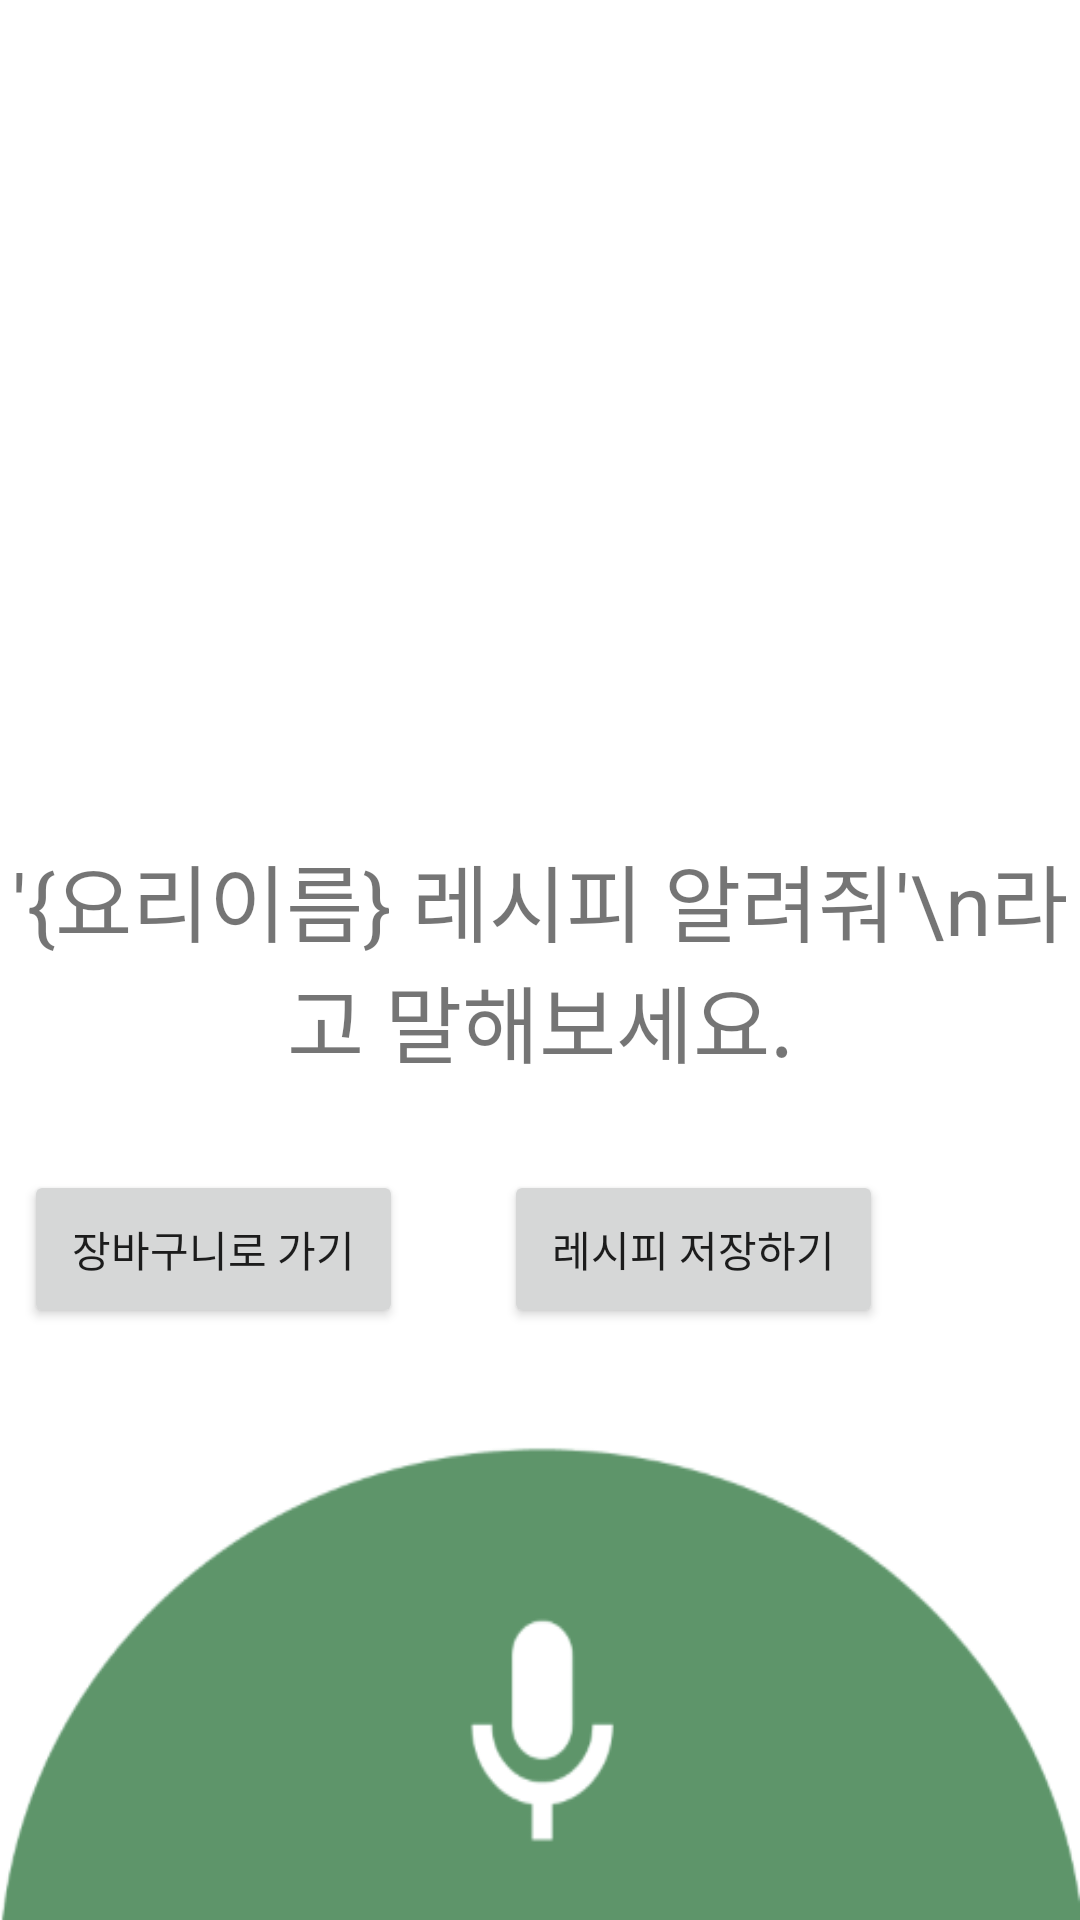

Here is an Android app screen rendered from its layout file. Give the layout XML and the strings, colors and styles it references.
<!-- AndroidManifest.xml: application theme Theme.Part21FirstActivity -->
<!-- res/layout/activity_main4.xml -->
<?xml version="1.0" encoding="utf-8"?>
<RelativeLayout xmlns:android="http://schemas.android.com/apk/res/android"
    xmlns:app="http://schemas.android.com/apk/res-auto"
    xmlns:tools="http://schemas.android.com/tools"
    tools:context=".MainActivity4"
    android:layout_width="match_parent"
    android:layout_height="match_parent">


    <androidx.recyclerview.widget.RecyclerView
        android:layout_width="match_parent"
        android:layout_height="match_parent"
        android:layout_marginBottom="10dp"
        android:id="@+id/recycler_view"
        android:layout_above="@+id/bottom_layout"/>


    <TextView
        android:id="@+id/tv_welcome"
        android:layout_width="match_parent"
        android:layout_height="wrap_content"
        android:layout_centerInParent="true"
        android:gravity="center"
        android:text="'{요리이름} 레시피 알려줘'\n라고 말해보세요."
        android:textSize="28sp" />

    <ImageButton
        android:id="@+id/imageBtn"
        android:layout_width="match_parent"
        android:layout_height="158dp"
        android:layout_alignParentBottom="true"
        android:background="@drawable/imgbtn_states"
        tools:ignore="SpeakableTextPresentCheck" />


    <RelativeLayout
        android:id="@+id/bottom_layout"
        android:layout_width="match_parent"
        android:layout_height="80dp"
        android:layout_alignParentBottom="true"
        android:layout_marginBottom="178dp"
        android:padding="8dp">

        <ImageButton
            android:id="@+id/btn_send"
            android:layout_width="48dp"
            android:layout_height="48dp"
            android:layout_alignParentEnd="true"
            android:layout_centerInParent="true"
            android:layout_marginStart="10dp"
            android:background="?attr/selectableItemBackgroundBorderless"
            android:padding="8dp"
            android:src="@drawable/ic_send"
            android:visibility="invisible" />

        
        
        
        
        
        
        
        <Button
            android:id="@+id/goto_list_button"
            android:layout_width="wrap_content"
            android:layout_height="wrap_content"
            android:padding="16dp"
            android:text="장바구니로 가기" />

        <Button
            android:id="@+id/save_recipe_button"
            android:layout_width="wrap_content"
            android:layout_height="wrap_content"
            android:padding="16dp"
            android:layout_marginLeft="160dp"
            android:text="레시피 저장하기" />

    </RelativeLayout>

    <EditText
        android:id="@+id/et_msg"
        android:layout_width="match_parent"
        android:layout_height="wrap_content"
        android:layout_marginRight="-24dp"
        android:background="@drawable/rounded_corner"
        android:hint="Write here"
        android:padding="16dp"
        android:visibility="invisible"/>

</RelativeLayout>
<!-- resources referenced by this layout -->
<resources>
  <!-- drawable imgbtn_states (drawable) -->
  <?xml version="1.0" encoding="utf-8"?>
  <selector xmlns:android="http://schemas.android.com/apk/res/android">
      <item android:drawable="@drawable/pressed"
          android:state_pressed="true" />
      <item android:drawable="@drawable/voice" />
  </selector>
  <!-- drawable rounded_corner (drawable) -->
  <?xml version="1.0" encoding="utf-8"?>
  <shape xmlns:android="http://schemas.android.com/apk/res/android">
      <corners android:radius="10dip"/>
      <stroke android:width="1dp"/>
      <solid android:color="@color/white"/>
  </shape>
  <style name="Theme.Part21FirstActivity" parent="Theme.MaterialComponents.DayNight.DarkActionBar">
          
          <item name="colorPrimary">@color/green</item>
          <item name="colorPrimaryVariant">@color/green</item>
          <item name="colorOnPrimary">@color/white</item>
          
          <item name="colorSecondary">@color/teal_200</item>
          <item name="colorSecondaryVariant">@color/teal_700</item>
          <item name="colorOnSecondary">@color/black</item>
          
          <item name="android:statusBarColor" tools:targetApi="l">?attr/colorPrimaryVariant</item>
          
      </style>
  <!-- drawable pressed: png bitmap (drawable-v24, 55408 bytes) -->
  <!-- drawable voice: png bitmap (drawable-v24, 8576 bytes) -->
  <color name="white">#FFFFFFFF</color>
  <color name="green">#FF1A854B</color>
  <color name="teal_200">#FF03DAC5</color>
  <color name="teal_700">#FF018786</color>
  <color name="black">#FF000000</color>
</resources>
